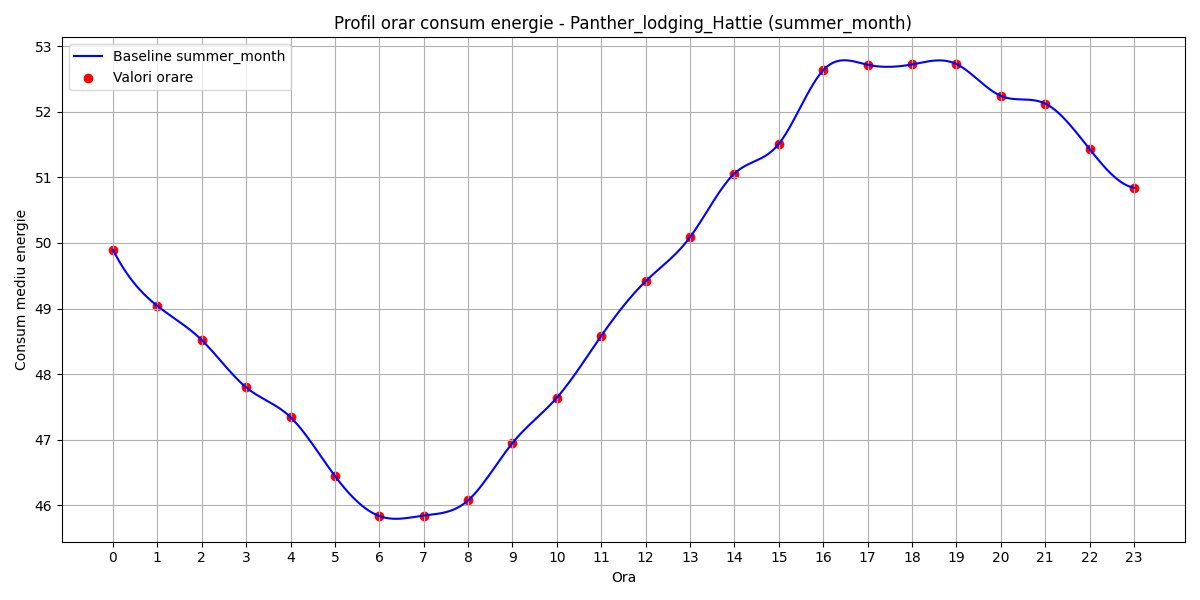

The file beside this chart, header and first rows:
hour, B(t)
0, 49.9
1, 49.04
2, 48.52
3, 47.8
4, 47.34
5, 46.44
6, 45.83
7, 45.84
8, 46.07
9, 46.95
10, 47.64
11, 48.58
12, 49.42
13, 50.09
14, 51.06
15, 51.51
16, 52.64
17, 52.72
18, 52.72
19, 52.73
20, 52.24
21, 52.13
22, 51.43
23, 50.84
